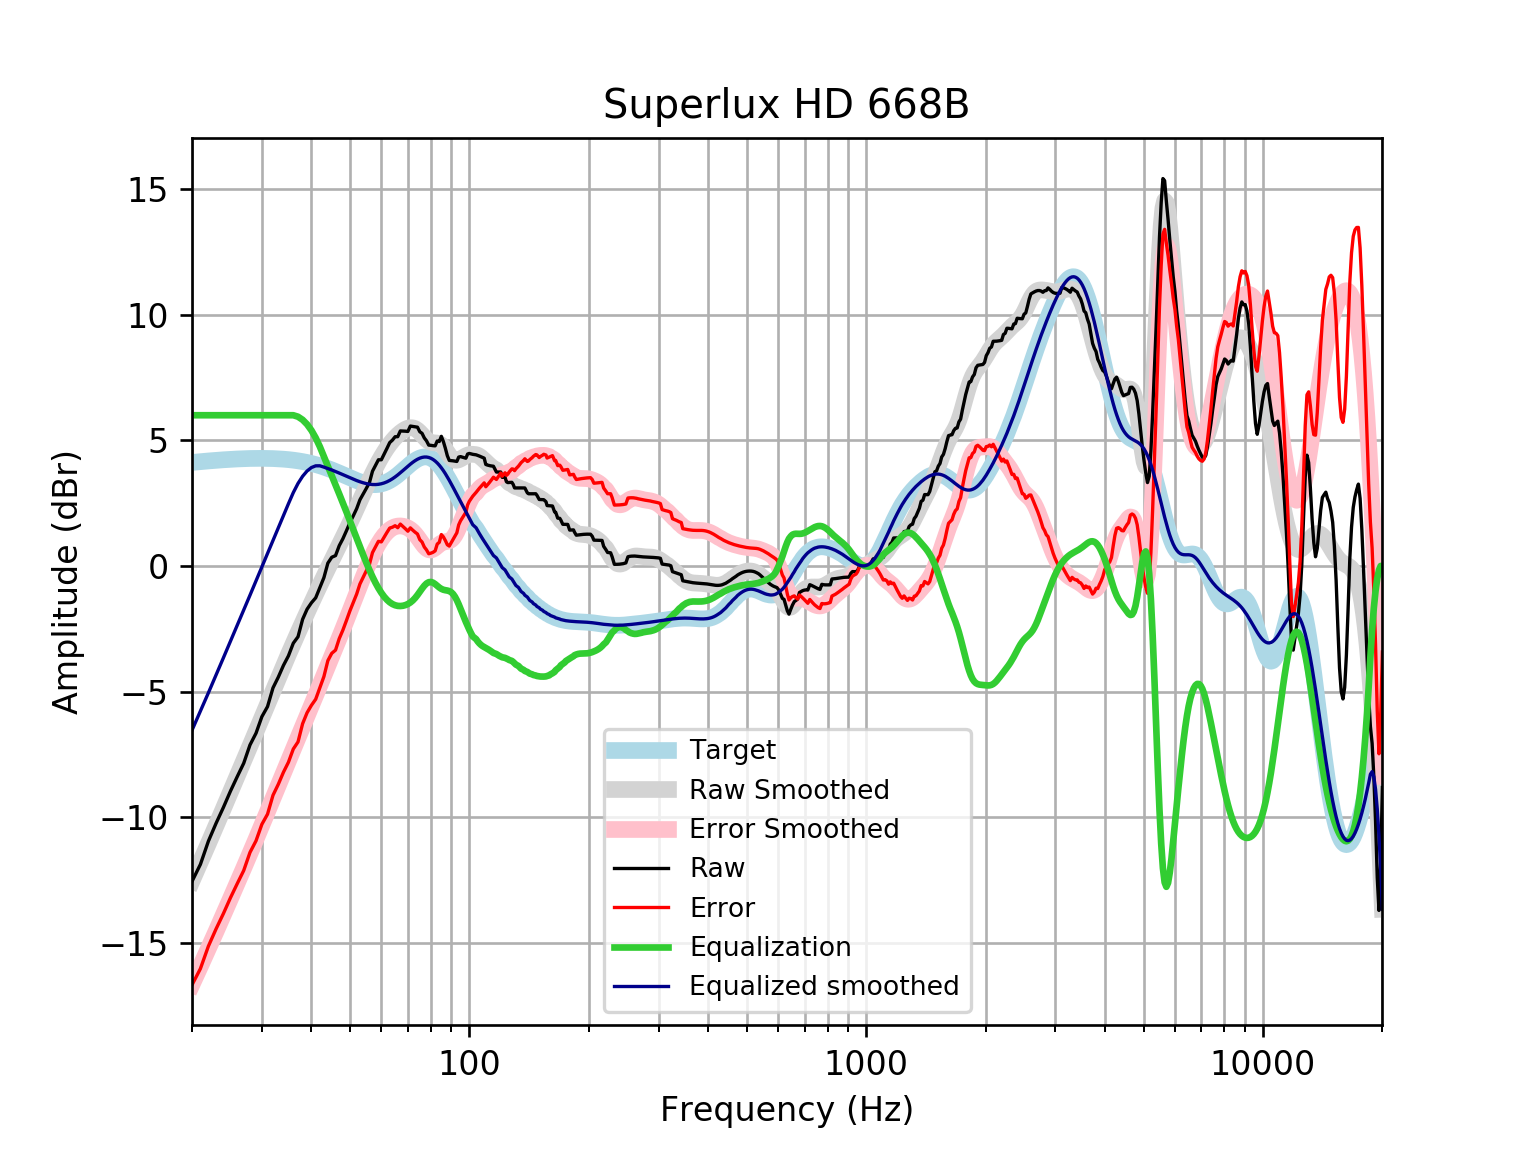

The table this chart was drawn from, first rows:
frequency, raw, error, smoothed, error_smoothed, equalization, equalized_raw, equalized_smoothed, target
20, -12.56, -16.68, -12.54, -16.66, 6, -6.557, -6.539, 4.121
21, -11.88, -16.03, -11.78, -15.93, 6.0, -5.877, -5.78, 4.152
22, -10.95, -15.13, -11.05, -15.23, 6, -4.951, -5.047, 4.18
23, -10.24, -14.45, -10.34, -14.54, 6.0, -4.24, -4.338, 4.205
24, -9.608, -13.83, -9.654, -13.88, 6, -3.608, -3.654, 4.227
25, -8.963, -13.21, -8.997, -13.24, 6.0, -2.963, -2.997, 4.245
26, -8.388, -12.65, -8.365, -12.62, 6.0, -2.388, -2.365, 4.259
27, -7.852, -12.12, -7.754, -12.03, 6, -1.852, -1.754, 4.271
28, -7.124, -11.4, -7.164, -11.44, 6.0, -1.124, -1.164, 4.278
29, -6.655, -10.94, -6.59, -10.87, 6.0, -0.6555, -0.5901, 4.283
30, -5.998, -10.28, -6.033, -10.32, 6, 0.001572, -0.03334, 4.284
31, -5.598, -9.879, -5.493, -9.775, 6, 0.4023, 0.5067, 4.281
32, -4.852, -9.127, -4.971, -9.246, 6.0, 1.148, 1.029, 4.275
33, -4.425, -8.69, -4.468, -8.733, 6.0, 1.575, 1.532, 4.265
34, -3.958, -8.209, -3.985, -8.236, 6, 2.042, 2.015, 4.251
35, -3.578, -7.811, -3.523, -7.756, 6.0, 2.422, 2.477, 4.233
36, -3.074, -7.285, -3.08, -7.291, 6, 2.926, 2.92, 4.211
37, -2.817, -7.003, -2.656, -6.841, 5.941, 3.124, 3.285, 4.185
38, -2.123, -6.278, -2.249, -6.403, 5.819, 3.696, 3.57, 4.155
39, -1.721, -5.84, -1.857, -5.975, 5.638, 3.917, 3.781, 4.12
40, -1.465, -5.545, -1.479, -5.558, 5.397, 3.933, 3.919, 4.08
41, -1.266, -5.303, -1.114, -5.149, 5.1, 3.833, 3.986, 4.037
42, -0.8596, -4.848, -0.7613, -4.749, 4.749, 3.889, 3.987, 3.989
43, -0.4633, -4.4, -0.4212, -4.356, 4.356, 3.893, 3.935, 3.937
44, 0.1141, -3.767, -0.09307, -3.973, 3.973, 4.087, 3.88, 3.881
45, 0.3463, -3.477, 0.2241, -3.597, 3.597, 3.943, 3.821, 3.823
46, 0.4132, -3.349, 0.5317, -3.229, 3.229, 3.642, 3.76, 3.762
47, 0.8082, -2.891, 0.832, -2.866, 2.866, 3.674, 3.698, 3.7
48, 1.083, -2.554, 1.127, -2.508, 2.508, 3.59, 3.635, 3.636
49, 1.4, -2.174, 1.42, -2.152, 2.152, 3.552, 3.572, 3.574
50, 1.725, -1.787, 1.712, -1.8, 1.8, 3.525, 3.512, 3.512
51, 1.999, -1.455, 2.004, -1.45, 1.45, 3.449, 3.454, 3.454
52, 2.282, -1.118, 2.295, -1.105, 1.105, 3.386, 3.4, 3.4
53, 2.636, -0.7157, 2.585, -0.7673, 0.7673, 3.403, 3.352, 3.351
54, 2.862, -0.4477, 2.87, -0.441, 0.441, 3.303, 3.311, 3.31
55, 3.089, -0.1877, 3.148, -0.1303, 0.1303, 3.219, 3.279, 3.276
56, 3.316, 0.06373, 3.416, 0.1607, -0.1607, 3.156, 3.255, 3.253
57, 3.772, 0.5326, 3.671, 0.4284, -0.4284, 3.343, 3.242, 3.239
58, 3.999, 0.7627, 3.91, 0.6698, -0.6698, 3.33, 3.24, 3.237
59, 4.227, 0.9808, 4.133, 0.8831, -0.8831, 3.344, 3.25, 3.246
60, 4.226, 0.9587, 4.339, 1.067, -1.067, 3.159, 3.272, 3.268
61, 4.454, 1.153, 4.527, 1.222, -1.222, 3.232, 3.305, 3.301
62, 4.682, 1.336, 4.698, 1.348, -1.348, 3.334, 3.35, 3.346
63, 4.911, 1.509, 4.851, 1.445, -1.445, 3.466, 3.406, 3.402
64, 5.01, 1.543, 4.988, 1.516, -1.516, 3.494, 3.471, 3.468
65, 5.144, 1.603, 5.108, 1.563, -1.563, 3.581, 3.545, 3.542
66, 5.146, 1.524, 5.213, 1.588, -1.588, 3.558, 3.625, 3.622
67, 5.375, 1.667, 5.304, 1.594, -1.594, 3.78, 3.709, 3.707
68, 5.372, 1.576, 5.38, 1.584, -1.584, 3.788, 3.796, 3.796
69, 5.365, 1.481, 5.441, 1.557, -1.557, 3.808, 3.884, 3.884
70, 5.355, 1.384, 5.484, 1.515, -1.515, 3.84, 3.97, 3.97
71, 5.569, 1.517, 5.505, 1.454, -1.454, 4.115, 4.051, 4.053
72, 5.554, 1.426, 5.5, 1.375, -1.375, 4.179, 4.126, 4.128
73, 5.538, 1.343, 5.467, 1.275, -1.275, 4.264, 4.192, 4.195
74, 5.525, 1.273, 5.405, 1.157, -1.157, 4.367, 4.248, 4.251
75, 5.344, 1.049, 5.32, 1.029, -1.029, 4.315, 4.291, 4.295
76, 5.279, 0.9534, 5.222, 0.9004, -0.9004, 4.379, 4.321, 4.325
77, 5.095, 0.7544, 5.121, 0.7849, -0.7849, 4.31, 4.336, 4.341
78, 4.98, 0.6396, 5.033, 0.6965, -0.6965, 4.284, 4.336, 4.34
79, 4.811, 0.4864, 4.965, 0.6453, -0.6453, 4.165, 4.32, 4.324
... 553 more rows
